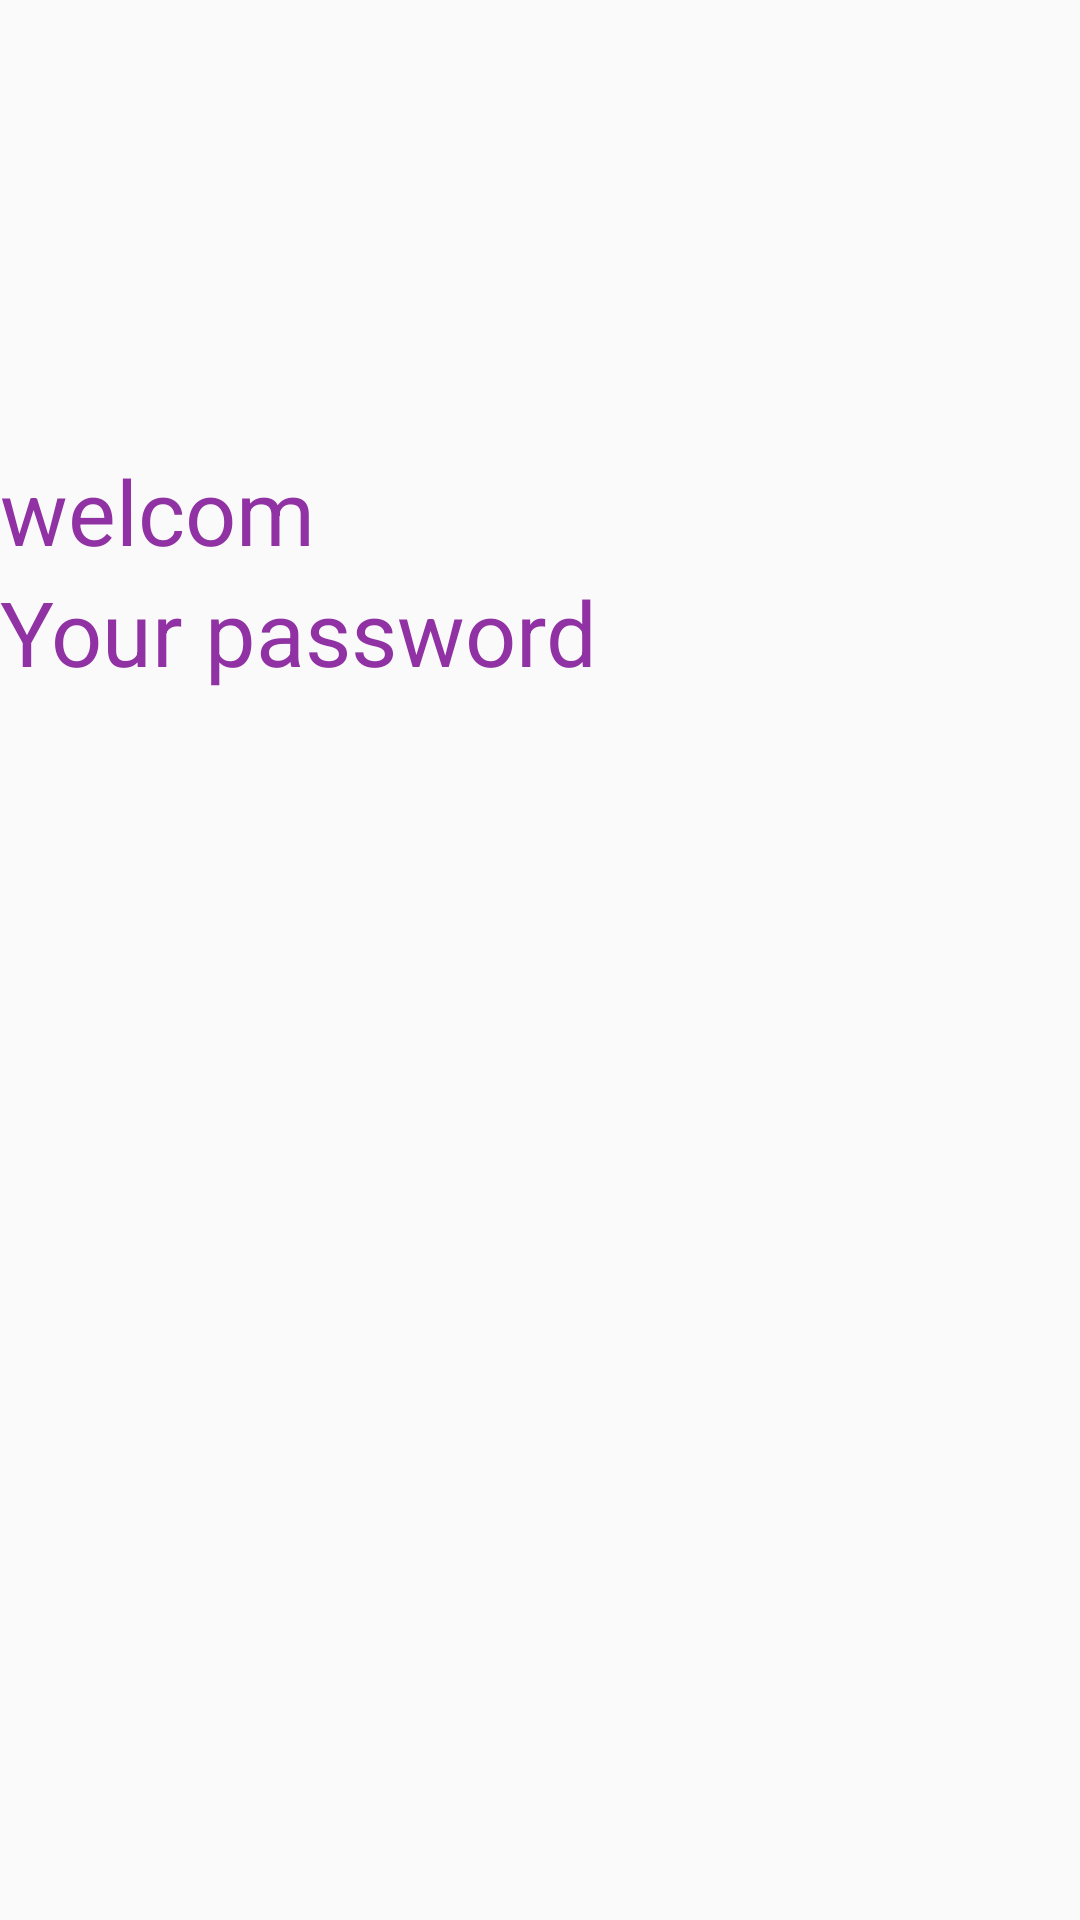

The Android layout XML behind this screen, and the referenced resources:
<!-- AndroidManifest.xml: application theme AppTheme -->
<!-- res/layout/activity_welcome.xml -->
<?xml version="1.0" encoding="utf-8"?>
<TableLayout xmlns:android="http://schemas.android.com/apk/res/android"
    xmlns:app="http://schemas.android.com/apk/res-auto"
    xmlns:tools="http://schemas.android.com/tools"
    android:layout_width="match_parent"
    android:layout_height="match_parent"
    tools:context="com.example.professional.myapplication.Welcome"
    android:layout_gravity="center"
    android:layout_column="2">
    <TableRow
        android:layout_marginTop="150dp">
    <TextView
        android:layout_width="match_parent"
        android:layout_height="match_parent"
        android:id="@+id/welcom_txt"
        android:text="welcom"
        style="@style/button_styl"/>
        <TextView
      android:layout_width="match_parent"
        android:layout_height="match_parent"
        android:id="@+id/final_user_txt"
        android:text=""
        style="@style/button_styl"
            android:layout_marginLeft="20dp"/>
    </TableRow>
    <TableRow>
        <TextView
            android:layout_width="match_parent"
            android:layout_height="match_parent"
            android:id="@+id/pass_txt"
            android:text="@string/pass_final"
            style="@style/button_styl"/>
        <TextView
            android:layout_width="match_parent"
            android:layout_height="match_parent"
            android:id="@+id/final_pass_txt"
            android:text=""
            style="@style/button_styl"
            android:layout_marginLeft="20dp"/>
    </TableRow>

</TableLayout>
<!-- resources referenced by this layout -->
<resources>
  <string name="pass_final">Your password</string>
  <style name="button_styl">
          <item name="android:textColor">
            @color/btn_color
          </item>
          <item name="android:textSize">
  
              30sp
          </item>
  
  
      </style>
  <style name="AppTheme" parent="Theme.AppCompat.Light.DarkActionBar">
          
          <item name="colorPrimary">@color/colorPrimary</item>
          <item name="colorPrimaryDark">@color/colorPrimaryDark</item>
          <item name="colorAccent">@color/colorAccent</item>
  
      </style>
  <color name="btn_color">#9032a3</color>
  <color name="colorPrimary">#23a7d8</color>
  <color name="colorPrimaryDark">#23a7d8</color>
  <color name="colorAccent">#40ffbf</color>
</resources>
